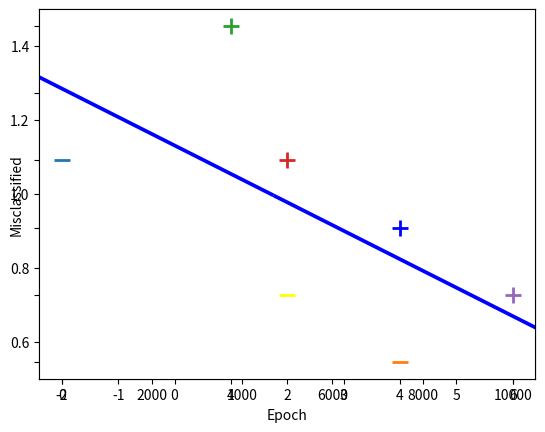

Write Python code to recreate this figure.
import numpy as np

from matplotlib import pyplot as plt


X = np.array([
     [-2, 4, -1],
     [4, 1, -1],
     [1, 6, -1],
     [2, 4, -1],
     [6, 2, -1],
])

y = np.array([-1,-1,1,1,1])

for d, sample in enumerate(X):
    if d < 2:
        plt.scatter(sample[0], sample[1], s=120, marker='_', linewidths=2)
    else:
        plt.scatter(sample[0], sample[1], s=120, marker='+', linewidths=2)

plt.plot([-2,6],[6,0.5])
plt.show()

def svm_sgd_plot(X, Y):
    w = np.zeros(len(X[0]))

    eta = 1

    epochs = 10000
  
    errors = []

    for epoch in range(1, epochs):
        error = 0
        for i,x in enumerate(X):
            if(Y[i] * np.dot(X[i], w)) < 1:
                w = w + eta * ( (X[i] * Y[i]) + (-2 * (1/epoch) * w) )
                error = 1
            else:
                w = w + eta * (-2 * (1/epoch) * w)
        errors.append(error)

    plt.plot(errors, '|')
    plt.ylim(0.5,1.5)
    plt.axes().set_yticklabels([])
    plt.xlabel('Epoch')
    plt.ylabel('Misclassified')
    plt.show()

    return w
w = svm_sgd_plot(X, y)
print(w)

# w = svm_sgd_plot(X,y)

for d, sample in enumerate(X):
    if d < 2:
        plt.scatter(sample[0], sample[1], s=120, marker='_', linewidths=2)
    else:
        plt.scatter(sample[0], sample[1], s = 120, marker='+', linewidths=2)

plt.scatter(2, 2, s=120, marker='_', linewidths=2, color='yellow')
plt.scatter(4,3, s=120, marker='+', linewidths=2, color='blue')

x2 = [w[0],w[1],-w[1],w[0]]
x3 = [w[0],w[1],w[1],-w[0]]

x2x3 = np.array([x2,x3])
#print(x2x3)
X,Y,U,V = zip(*x2x3)
#print(X,Y,U,V)
ax = plt.gca()
ax.quiver(X,Y,U,V,scale=1,color='blue')

plt.show()
    
